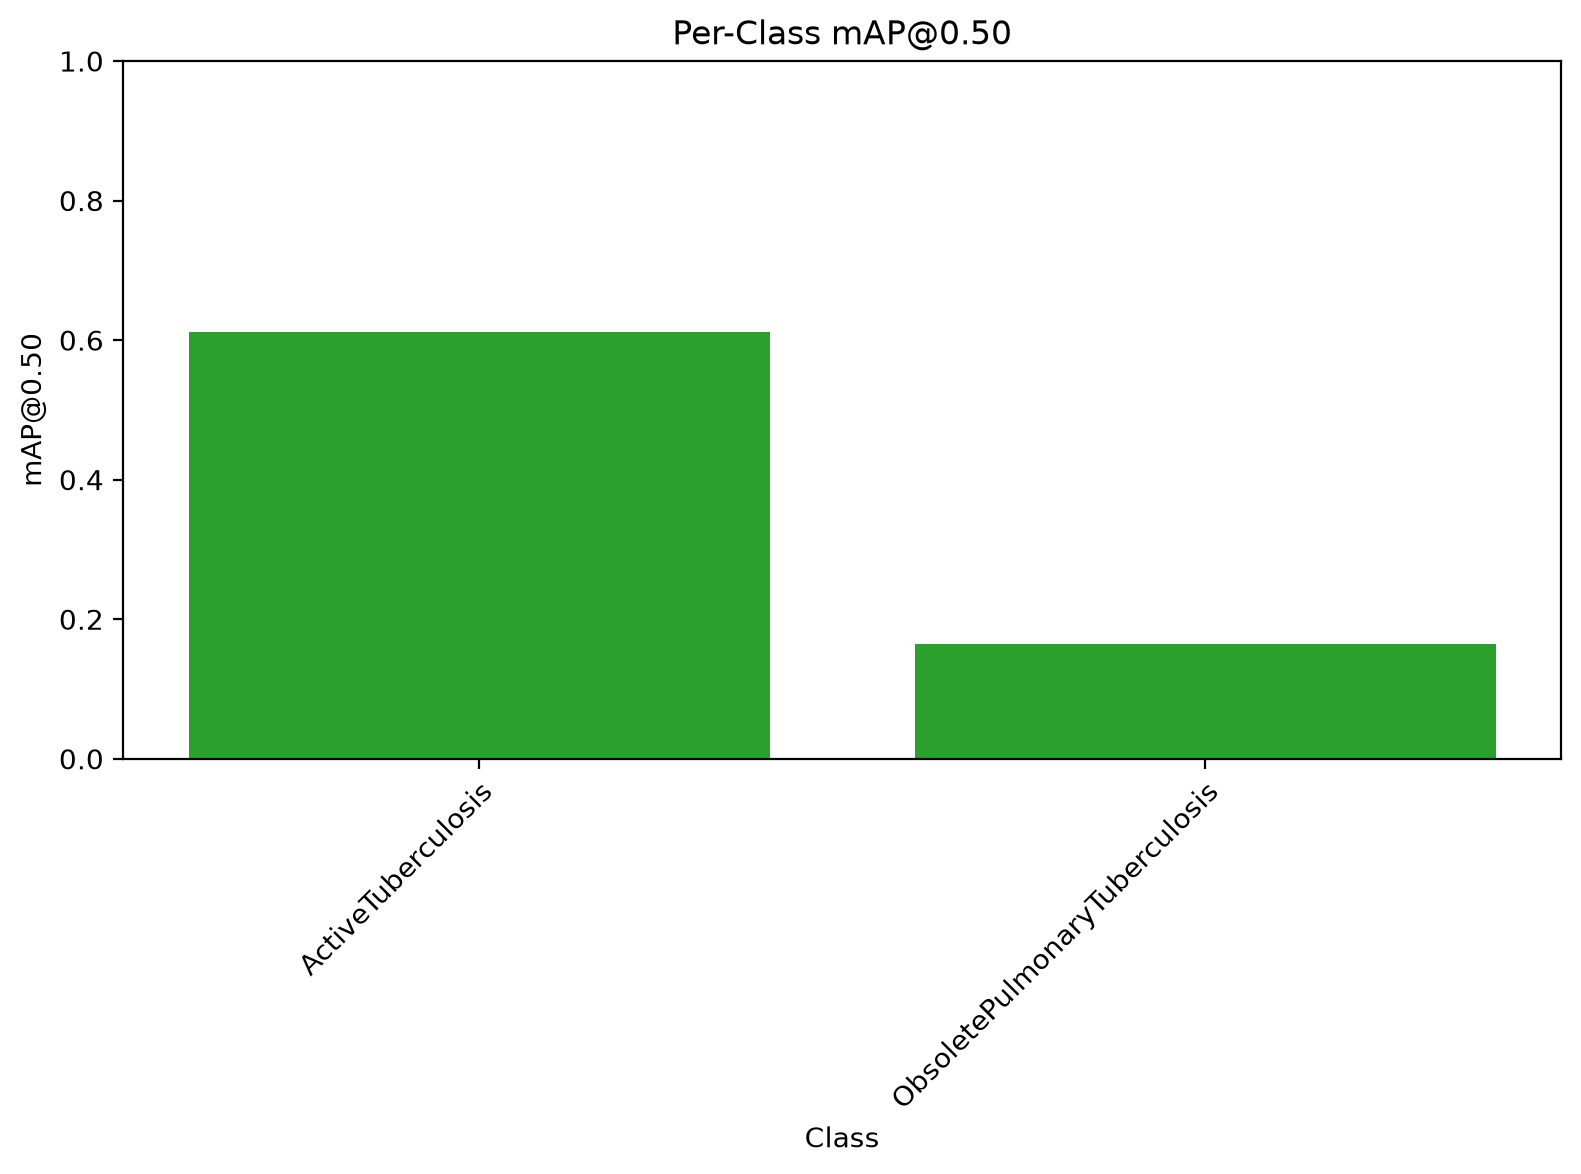

Source data for this figure (header and first rows):
class, map50
ActiveTuberculosis, 0.612
ObsoletePulmonaryTuberculosis, 0.1642
